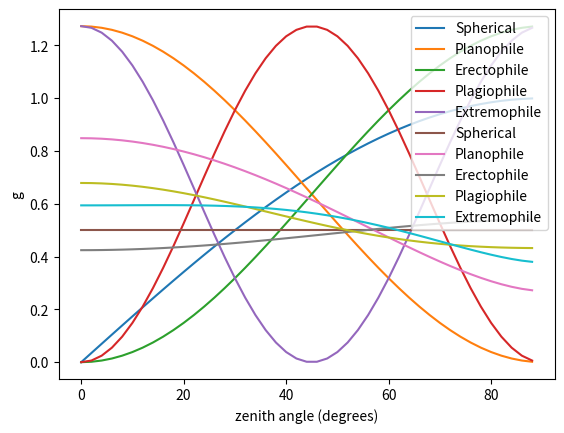

This chart was generated by the following Python code:
#!/usr/bin/python
""" leafGeometry.py

Implements various leaf inclination functions for
use in the sellersTwoStream code.

Copyright (C) 2016 Tristan Quaife

This program is free software; you can redistribute it and/or modify
it under the terms of the GNU General Public License as published by
the Free Software Foundation; either version 2 of the License, or
(at your option) any later version.

This program is distributed in the hope that it will be useful,
but WITHOUT ANY WARRANTY; without even the implied warranty of
MERCHANTABILITY or FITNESS FOR A PARTICULAR PURPOSE.  See the
GNU General Public License for more details.

You should have received a copy of the GNU General Public License along
with this program; if not, write to the Free Software Foundation, Inc.,
51 Franklin Street, Fifth Floor, Boston, MA 02110-1301 USA.

Tristan Quaife
tquaife@gmail.com
"""
import sys

import numpy as np
import scipy.integrate as integrate

import matplotlib.pyplot as plt

#import warnings
#warnings.filterwarnings("error")

class leafGeometry( ):

    def __init__(self):
        """This class implements various leaf geometry functions.

        Currently contains:

        G function as implemented in JULES (using analytical solutions
        to a small number of distributions)

        G function as implemented in CLM (Goudrian-type parameterisation)
        """
        self.CLM_chiL=0.01
        self.JULES_lad='uniform'

        self.gDash=self.gDash_bunnik_spherical

    def gDash(self, mu):
        pass

    def gDash_bunnik_spherical(self, mu):
        """Spherical distribution from Bunnik.
        This is the same as uniform in other contexts.
        """
        theta=np.arccos(mu)
        return np.sin(theta)

    def gDash_bunnik_planophile(self, mu):
        """Planophile distribution from Bunnik.
        """
        theta=np.arccos(mu)
        return 2./np.pi*(1+np.cos(2*theta))

    def gDash_bunnik_erectophile(self, mu):
        """Erectophile distribution from Bunnik.
        """
        theta=np.arccos(mu)
        return 2./np.pi*(1-np.cos(2*theta))

    def gDash_bunnik_plagiophile(self, mu):
        """Plagiophile distribution from Bunnik.
        """
        theta=np.arccos(mu)
        return 2./np.pi*(1-np.cos(4*theta))

    def gDash_bunnik_extremophile(self, mu):
        """Extremophile distribution from Bunnik.
        """
        theta=np.arccos(mu)
        return 2./np.pi*(1+np.cos(4*theta))


    def rossPsi(self, muL, mu):
        """Ross Psi function for azimuthally unifrom distributions.
        Allows the G function to be computed using only a single integral
        from 0-pi/2 of gDash*rossPsi.

        Main form of Psi taken from Knyazikhin, Myneni and Stenberg (2004)
        additional checks taken from SemiDescrete code by Gobron et al. (1997)
        """
        theta=np.arccos(mu)
        thetaL=np.arccos(muL)

        #Preliminary checks:
        if muL==1.:
            return mu
        if np.sin(theta)==0.:
            return muL
        if np.sin(thetaL)==0:
            testVal=0.0
        else:
            testVal=mu*muL

        #The Ross Psi function:
        if testVal>=(np.sin(theta)*np.sin(thetaL)):
            psi=np.abs(mu*muL)
        else:
            cotProduct=-1./np.tan(theta)*1./np.tan(thetaL)

            #need this to catch some numerical errors:
            #(cotProduct is sometimes very very slightly >1.)
            if cotProduct<=-1.0:
                branchAngle=np.pi
            else:
                branchAngle=np.arccos(cotProduct)

            psi=mu*muL*(2*branchAngle/np.pi-1.)
            psi+=2./np.pi*np.sqrt(1-mu*mu)*np.sqrt(1-muL*muL)*np.sin(branchAngle)

        return psi


    def gDash_rossPsi(self, thetaL, mu):
        """ Method to be integrated to find G from gDash
        """
        muL=np.cos(thetaL)
        return self.gDash(muL)*self.rossPsi(muL, mu)


    def G_integ_gDash(self, mu):
        """Calculate the G function by integrating gDash*rossPsi
        """
        intg=integrate.quad(self.gDash_rossPsi,0,np.pi/2.,args=(mu,))
        return intg[0]



    def G_uniform(self,mu):
        return 0.5

    def G_horizontal(self,mu):
        return mu


    def G_JULES(self,mu):
        if self.JULES_lad=='uniform':
            return self.G_uniform(mu)
        elif self.JULES_lad=='horizontal':
            return self.G_horizontal(mu)
        else:
            raise Exception('Unknown JULES leaf angle ditribution: '%self.JULES_lad)
            #print("blah")



    def G_CLM(self,mu):
        """Calculate the G function as used in CLM

        Depends on parameter self.CLM_chiL

        Valid range of chiL is apparently -0.4 to 0.6
        (although some of CLMs PFT exceed this range).
        See page 24 of CLM TN v3.0
        """

        if self.CLM_chiL < -1.0 or self.CLM_chiL > 1.0:
            raise Exception("parameter chiL out of range: "%self.CLM_chiL)

        return self.CLM_phi1()+self.CLM_phi2()*mu


    def CLM_phi1(self):
        """Required for CLM G function
        """
        return 0.5-0.633*self.CLM_chiL-0.33*self.CLM_chiL*self.CLM_chiL

    def CLM_phi2(self):
        """Required for CLM G function
        """
        return 0.877*(1-2.*self.CLM_phi1())



def test_GFunctions( ):

    l=leafGeometry()

    GFuncs={}
    GFuncs['Spherical']=l.gDash_bunnik_spherical
    GFuncs['Planophile']=l.gDash_bunnik_planophile
    GFuncs['Erectophile']=l.gDash_bunnik_erectophile
    GFuncs['Plagiophile']=l.gDash_bunnik_plagiophile
    GFuncs['Extremophile']=l.gDash_bunnik_extremophile

    for func in GFuncs:

        l.gDash=GFuncs[func]
        x=[]
        y=[]
        for theta in range(0,90,2):
            mu=np.cos(np.deg2rad(theta))
            x.append(theta)
            y.append(l.G_integ_gDash(mu))

        plt.plot(x,y,label=func)

    plt.xlabel('zenith angle (degrees)')
    plt.ylabel('g')
    plt.legend()
    plt.show()


def test_gFunctions( ):

    l=leafGeometry()

    GFuncs={}
    GFuncs['Spherical']=l.gDash_bunnik_spherical
    GFuncs['Planophile']=l.gDash_bunnik_planophile
    GFuncs['Erectophile']=l.gDash_bunnik_erectophile
    GFuncs['Plagiophile']=l.gDash_bunnik_plagiophile
    GFuncs['Extremophile']=l.gDash_bunnik_extremophile

    for func in GFuncs:

        x=[]
        y=[]
        for theta in range(0,90,2):
            mu=np.cos(np.deg2rad(theta))
            x.append(theta)
            y.append(GFuncs[func](mu))

        plt.plot(x,y,label=func)

    plt.xlabel('zenith angle (degrees)')
    plt.ylabel('G')
    plt.legend()
    plt.show()



if __name__=="__main__":

    test_gFunctions()
    test_GFunctions()
